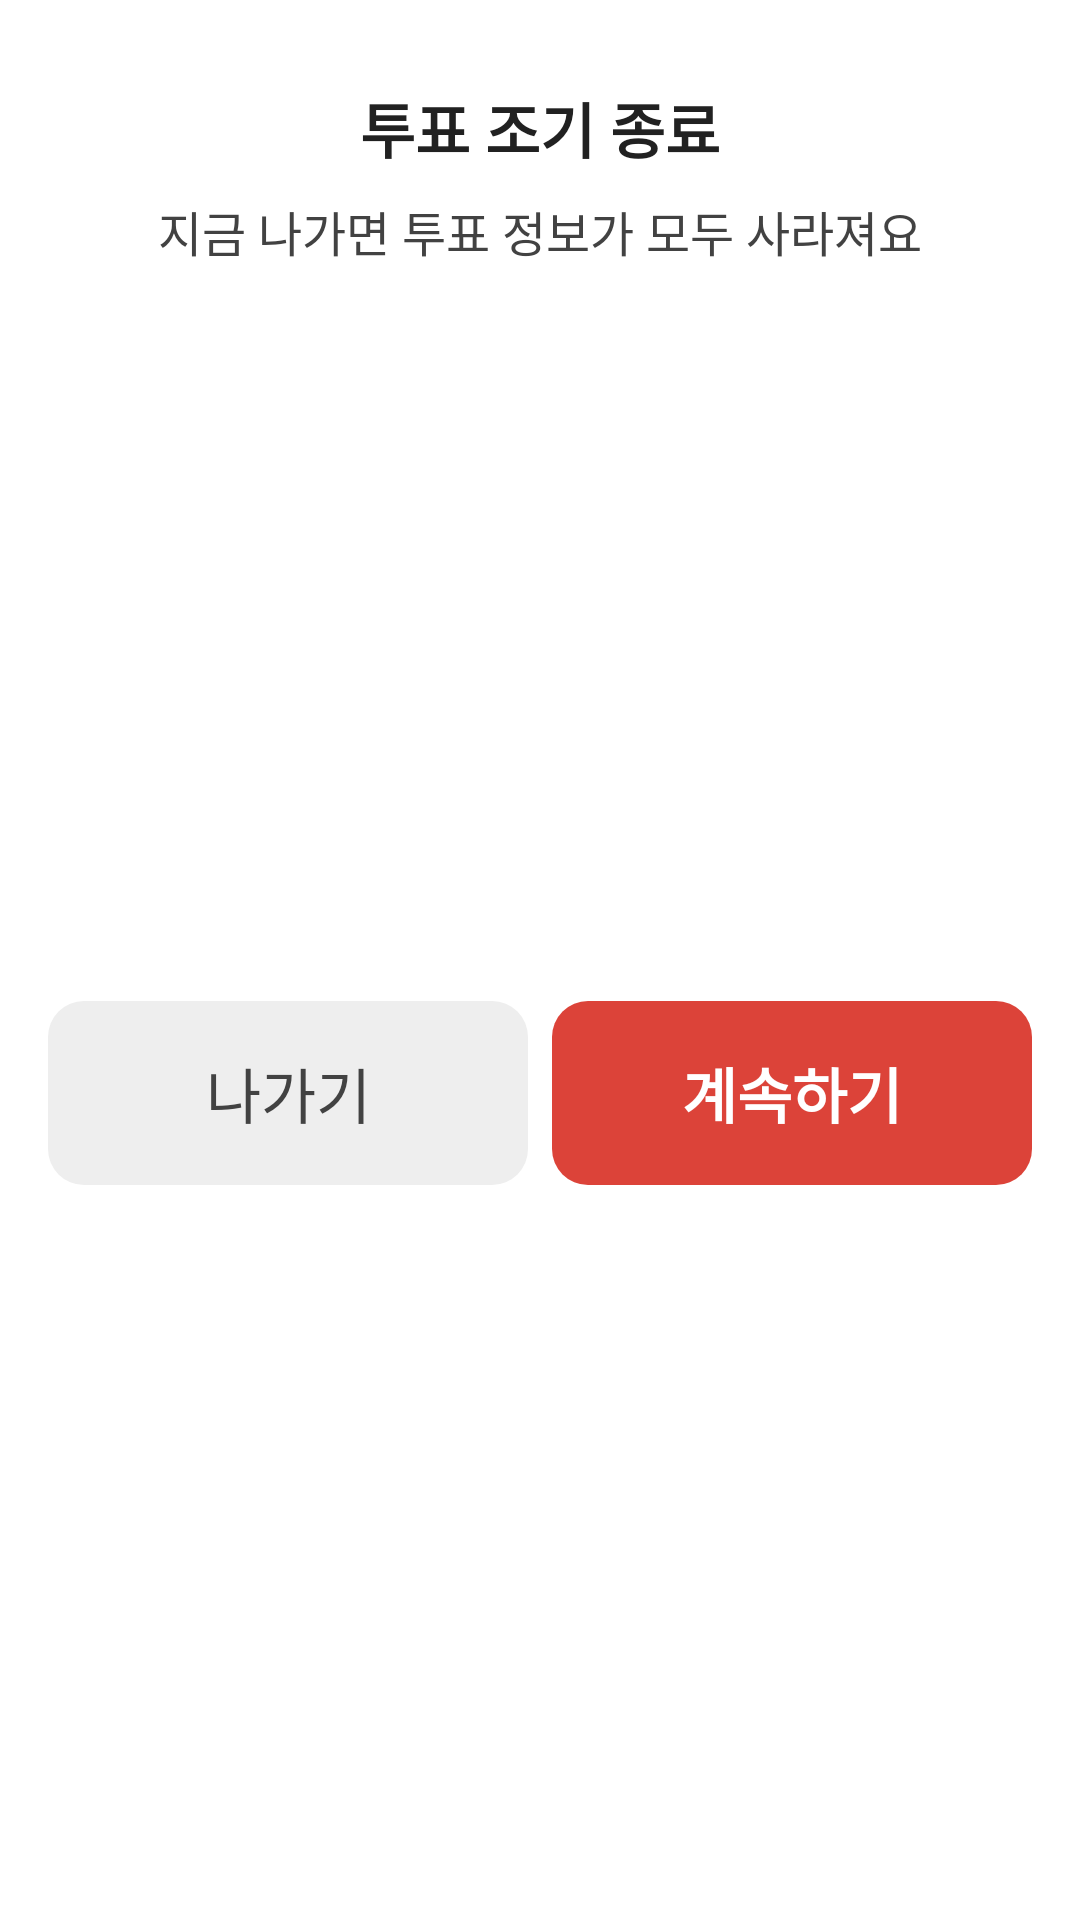

This screen was rendered from an Android layout file. Write that file and the resources it references.
<!-- AndroidManifest.xml: application theme Theme.OBAB -->
<!-- res/layout/dialog_exit.xml -->
<?xml version="1.0" encoding="utf-8"?>
<androidx.constraintlayout.widget.ConstraintLayout xmlns:android="http://schemas.android.com/apk/res/android"
    xmlns:app="http://schemas.android.com/apk/res-auto"
    android:layout_width="match_parent"
    android:layout_height="wrap_content"
    android:background="@drawable/bg_white_radius12">

    <androidx.appcompat.widget.AppCompatTextView
        android:id="@+id/dialog_exit_title"
        android:layout_width="wrap_content"
        android:layout_height="wrap_content"
        android:layout_marginTop="28dp"
        android:text="@string/vote_early_close"
        android:textColor="@color/gray7"
        android:textSize="20sp"
        android:textStyle="bold"
        app:layout_constraintEnd_toEndOf="parent"
        app:layout_constraintStart_toStartOf="parent"
        app:layout_constraintTop_toTopOf="parent" />

    <androidx.appcompat.widget.AppCompatTextView
        android:id="@+id/dialog_exit_description"
        android:layout_width="wrap_content"
        android:layout_height="wrap_content"
        android:layout_marginTop="8dp"
        android:text="@string/dialog_exit_description"
        android:textColor="@color/gray6"
        android:textSize="16sp"
        app:layout_constraintEnd_toEndOf="parent"
        app:layout_constraintStart_toStartOf="parent"
        app:layout_constraintTop_toBottomOf="@+id/dialog_exit_title" />

    <androidx.appcompat.widget.LinearLayoutCompat
        android:layout_width="328dp"
        android:layout_height="wrap_content"
        android:layout_marginHorizontal="16dp"
        android:layout_marginTop="20dp"
        android:layout_marginBottom="20dp"
        app:layout_constraintBottom_toBottomOf="parent"
        app:layout_constraintEnd_toEndOf="parent"
        app:layout_constraintStart_toStartOf="parent"
        app:layout_constraintTop_toBottomOf="@id/dialog_exit_description">

        <androidx.appcompat.widget.AppCompatTextView
            android:id="@+id/dialog_exit_tv_button_exit"
            android:layout_width="0dp"
            android:layout_height="wrap_content"
            android:layout_marginEnd="8dp"
            android:layout_weight="1"
            android:background="@drawable/bg_gray2_radius12"
            android:paddingVertical="16dp"
            android:text="@string/exit"
            android:textAlignment="center"
            android:textColor="@color/gray6"
            android:textColorHint="@color/gray6"
            android:textSize="20sp" />

        <androidx.appcompat.widget.AppCompatTextView
            android:id="@+id/dialog_exit_tv_button_continue"
            android:layout_width="0dp"
            android:layout_height="wrap_content"
            android:layout_weight="1"
            android:background="@drawable/bg_main_red_radius12"
            android:paddingVertical="16dp"
            android:text="@string/dialog_continue"
            android:textAlignment="center"
            android:textColor="@color/white"
            android:textSize="20sp"
            android:textStyle="bold" />


    </androidx.appcompat.widget.LinearLayoutCompat>


</androidx.constraintlayout.widget.ConstraintLayout>
<!-- resources referenced by this layout -->
<resources>
  <color name="gray6">#424242</color>
  <color name="gray7">#212121</color>
  <color name="white">#FFFFFF</color>
  <!-- drawable bg_gray2_radius12 (drawable) -->
  <?xml version="1.0" encoding="utf-8"?>
  <shape xmlns:android="http://schemas.android.com/apk/res/android"
      android:shape="rectangle" >
      <solid android:color="@color/gray2"/>
      <corners android:bottomRightRadius="12dp"
          android:bottomLeftRadius="12dp"
          android:topLeftRadius="12dp"
          android:topRightRadius="12dp"/>
      <stroke
          android:width="0dp"/>
  </shape>
  <!-- drawable bg_main_red_radius12 (drawable) -->
  <?xml version="1.0" encoding="utf-8"?>
  <shape xmlns:android="http://schemas.android.com/apk/res/android"
      android:shape="rectangle" >
      <solid android:color="@color/main_red"/>
      <corners android:radius="12dp"/>
  </shape>
  <!-- drawable bg_white_radius12 (drawable) -->
  <?xml version="1.0" encoding="utf-8"?>
  <shape xmlns:android="http://schemas.android.com/apk/res/android"
      android:shape="rectangle" >
      <solid android:color="@color/white"/>
      <corners android:bottomRightRadius="12dp"
          android:bottomLeftRadius="12dp"
          android:topLeftRadius="12dp"
          android:topRightRadius="12dp"/>
      <stroke
          android:width="0dp"/>
  </shape>
  <string name="dialog_continue">계속하기</string>
  <string name="dialog_exit_description">지금 나가면 투표 정보가 모두 사라져요</string>
  <string name="exit">나가기</string>
  <string name="vote_early_close">투표 조기 종료</string>
  <style name="Theme.OBAB" parent="Theme.MaterialComponents.DayNight.DarkActionBar">
          
          <item name="colorPrimary">@color/main_red</item>
          <item name="colorPrimaryVariant">@color/main_light</item>
          <item name="colorOnPrimary">@color/white</item>
          
          <item name="colorSecondary">@color/main_red</item>
          <item name="colorSecondaryVariant">@color/main_light</item>
          <item name="colorOnSecondary">@color/black</item>
  
          
          <item name="windowActionBar">false</item>
          <item name="windowNoTitle">true</item>
          
      </style>
  <color name="gray2">#EEEEEE</color>
  <color name="main_red">#DC4339</color>
  <color name="main_light">#F9F3F3</color>
  <color name="black">#000000</color>
</resources>
